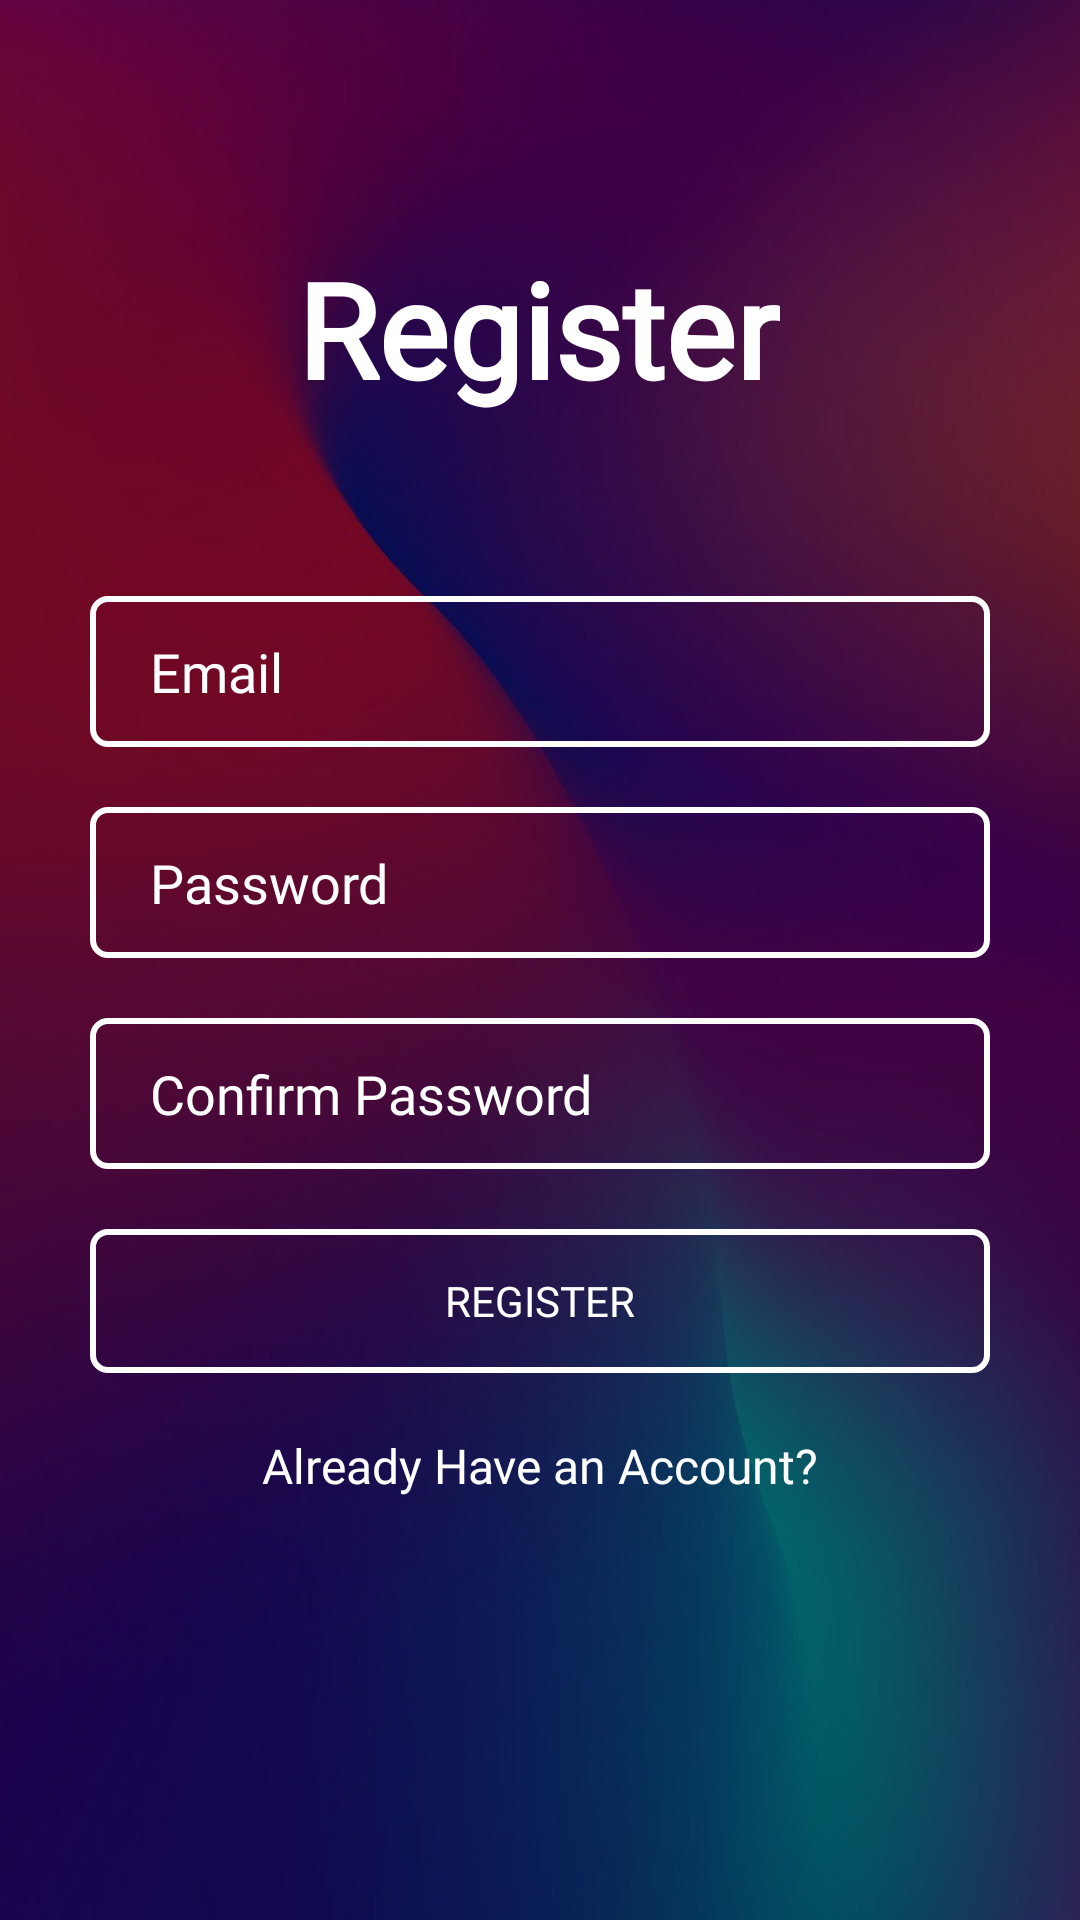

Write the Android layout XML for this screen, with the resource values it uses.
<!-- AndroidManifest.xml: application theme Theme.Wally -->
<!-- res/layout/activity_registration.xml -->
<?xml version="1.0" encoding="utf-8"?>
<androidx.constraintlayout.widget.ConstraintLayout xmlns:android="http://schemas.android.com/apk/res/android"
    xmlns:app="http://schemas.android.com/apk/res-auto"
    xmlns:tools="http://schemas.android.com/tools"
    android:layout_width="match_parent"
    android:layout_height="match_parent"
    tools:context=".RegistrationActivity"
    android:background="@drawable/bg">

    <View
        android:layout_width="match_parent"
        android:layout_height="match_parent"
        android:background="#7C000000"/>

    <ScrollView
        android:layout_width="match_parent"
        android:layout_height="match_parent"
        android:fillViewport="true"
        tools:layout_editor_absoluteX="0dp"
        tools:layout_editor_absoluteY="-53dp">

        <androidx.constraintlayout.widget.ConstraintLayout
            android:layout_width="match_parent"
            android:layout_height="match_parent">

            <TextView
                android:id="@+id/textView"
                android:layout_width="wrap_content"
                android:layout_height="wrap_content"
                android:layout_marginTop="80dp"
                android:fontFamily="@font/nunito"
                android:text="Register"
                android:textColor="@color/white"
                android:textSize="44sp"
                android:textStyle="bold"
                app:layout_constraintEnd_toEndOf="parent"
                app:layout_constraintHorizontal_bias="0.498"
                app:layout_constraintStart_toStartOf="parent"
                app:layout_constraintTop_toTopOf="parent" />

            <EditText
                android:id="@+id/etEmail"
                android:layout_width="0dp"
                android:layout_height="wrap_content"
                android:layout_marginStart="30dp"
                android:layout_marginTop="60dp"
                android:layout_marginEnd="30dp"
                android:background="@drawable/edit_text_bg"
                android:drawableLeft="@drawable/ic_email"
                android:drawablePadding="10dp"
                android:ems="10"
                android:fontFamily="@font/nunito"
                android:hint="Email"
                android:inputType="textEmailAddress"
                android:paddingLeft="20dp"
                android:paddingTop="13dp"
                android:paddingRight="20dp"
                android:paddingBottom="13dp"
                android:textColor="@color/white"
                android:textColorHint="@color/white"
                app:layout_constraintEnd_toEndOf="parent"
                app:layout_constraintHorizontal_bias="0.0"
                app:layout_constraintStart_toStartOf="parent"
                app:layout_constraintTop_toBottomOf="@+id/textView" />

            <EditText
                android:id="@+id/etPassword"
                android:layout_width="0dp"
                android:layout_height="wrap_content"
                android:layout_marginTop="20dp"
                android:background="@drawable/edit_text_bg"
                android:drawableLeft="@drawable/ic_password"
                android:drawablePadding="10dp"
                android:ems="10"
                android:fontFamily="@font/nunito"
                android:hint="Password"
                android:inputType="textPassword"
                android:paddingLeft="20dp"
                android:paddingTop="13dp"
                android:paddingRight="20dp"
                android:paddingBottom="13dp"
                android:textColor="@color/white"
                android:textColorHint="@color/white"
                app:layout_constraintEnd_toEndOf="@+id/etEmail"
                app:layout_constraintStart_toStartOf="@+id/etEmail"
                app:layout_constraintTop_toBottomOf="@+id/etEmail" />

            <EditText
                android:id="@+id/etConfirmPassword"
                android:layout_width="0dp"
                android:layout_height="wrap_content"
                android:layout_marginTop="20dp"
                android:background="@drawable/edit_text_bg"
                android:drawableLeft="@drawable/ic_password"
                android:drawablePadding="10dp"
                android:ems="10"
                android:fontFamily="@font/nunito"
                android:hint="Confirm Password"
                android:inputType="textPassword"
                android:paddingLeft="20dp"
                android:paddingTop="13dp"
                android:paddingRight="20dp"
                android:paddingBottom="13dp"
                android:textColor="@color/white"
                android:textColorHint="@color/white"
                app:layout_constraintEnd_toEndOf="@+id/etEmail"
                app:layout_constraintHorizontal_bias="0.0"
                app:layout_constraintStart_toStartOf="@+id/etEmail"
                app:layout_constraintTop_toBottomOf="@+id/etPassword" />

            <android.widget.Button
                android:id="@+id/btnRegister"
                android:layout_width="0dp"
                android:layout_height="wrap_content"
                android:layout_marginTop="20dp"
                android:background="@drawable/edit_text_bg"
                android:fontFamily="@font/nunito"
                android:textColor="@color/white"
                android:text="Register"
                app:layout_constraintEnd_toEndOf="@+id/etPassword"
                app:layout_constraintHorizontal_bias="0.0"
                app:layout_constraintStart_toStartOf="@+id/etPassword"
                app:layout_constraintTop_toBottomOf="@+id/etConfirmPassword" />

            <TextView
                android:id="@+id/alreadyHaveAccountTxt"
                android:layout_width="wrap_content"
                android:layout_height="wrap_content"
                android:layout_marginTop="20dp"
                android:fontFamily="@font/nunito"
                android:text="Already Have an Account?"
                android:textColor="@color/white"
                android:textSize="16sp"
                app:layout_constraintEnd_toEndOf="@+id/btnRegister"
                app:layout_constraintStart_toStartOf="@+id/btnRegister"
                app:layout_constraintTop_toBottomOf="@+id/btnRegister" />


        </androidx.constraintlayout.widget.ConstraintLayout>


    </ScrollView>


</androidx.constraintlayout.widget.ConstraintLayout>
<!-- resources referenced by this layout -->
<resources>
  <color name="white">#FFFFFFFF</color>
  <!-- drawable bg: jpg bitmap (drawable, 47451 bytes) -->
  <!-- drawable edit_text_bg (drawable) -->
  <?xml version="1.0" encoding="utf-8"?>
  <selector xmlns:android="http://schemas.android.com/apk/res/android">
  
      <item>
          <shape>
              <corners android:radius="5dp"/>
              <stroke android:color="@color/white" android:width="2dp"/>
          </shape>
      </item>
  
  </selector>
  <style name="Theme.Wally" parent="Theme.MaterialComponents.DayNight.NoActionBar">
          
          <item name="colorPrimaryVariant">@color/black_shade_1</item>
          <item name="colorOnPrimary">@color/white</item>
          <item name="colorPrimary">@color/black</item>
          
          <item name="colorSecondary">@color/teal_200</item>
          <item name="colorSecondaryVariant">@color/teal_700</item>
          <item name="colorOnSecondary">@color/black</item>
          
          <item name="android:statusBarColor">?attr/colorPrimaryVariant</item>
          
      </style>
  <color name="black_shade_1">#292D36</color>
  <color name="black">#FF000000</color>
  <color name="teal_200">#FF03DAC5</color>
  <color name="teal_700">#FF018786</color>
</resources>
